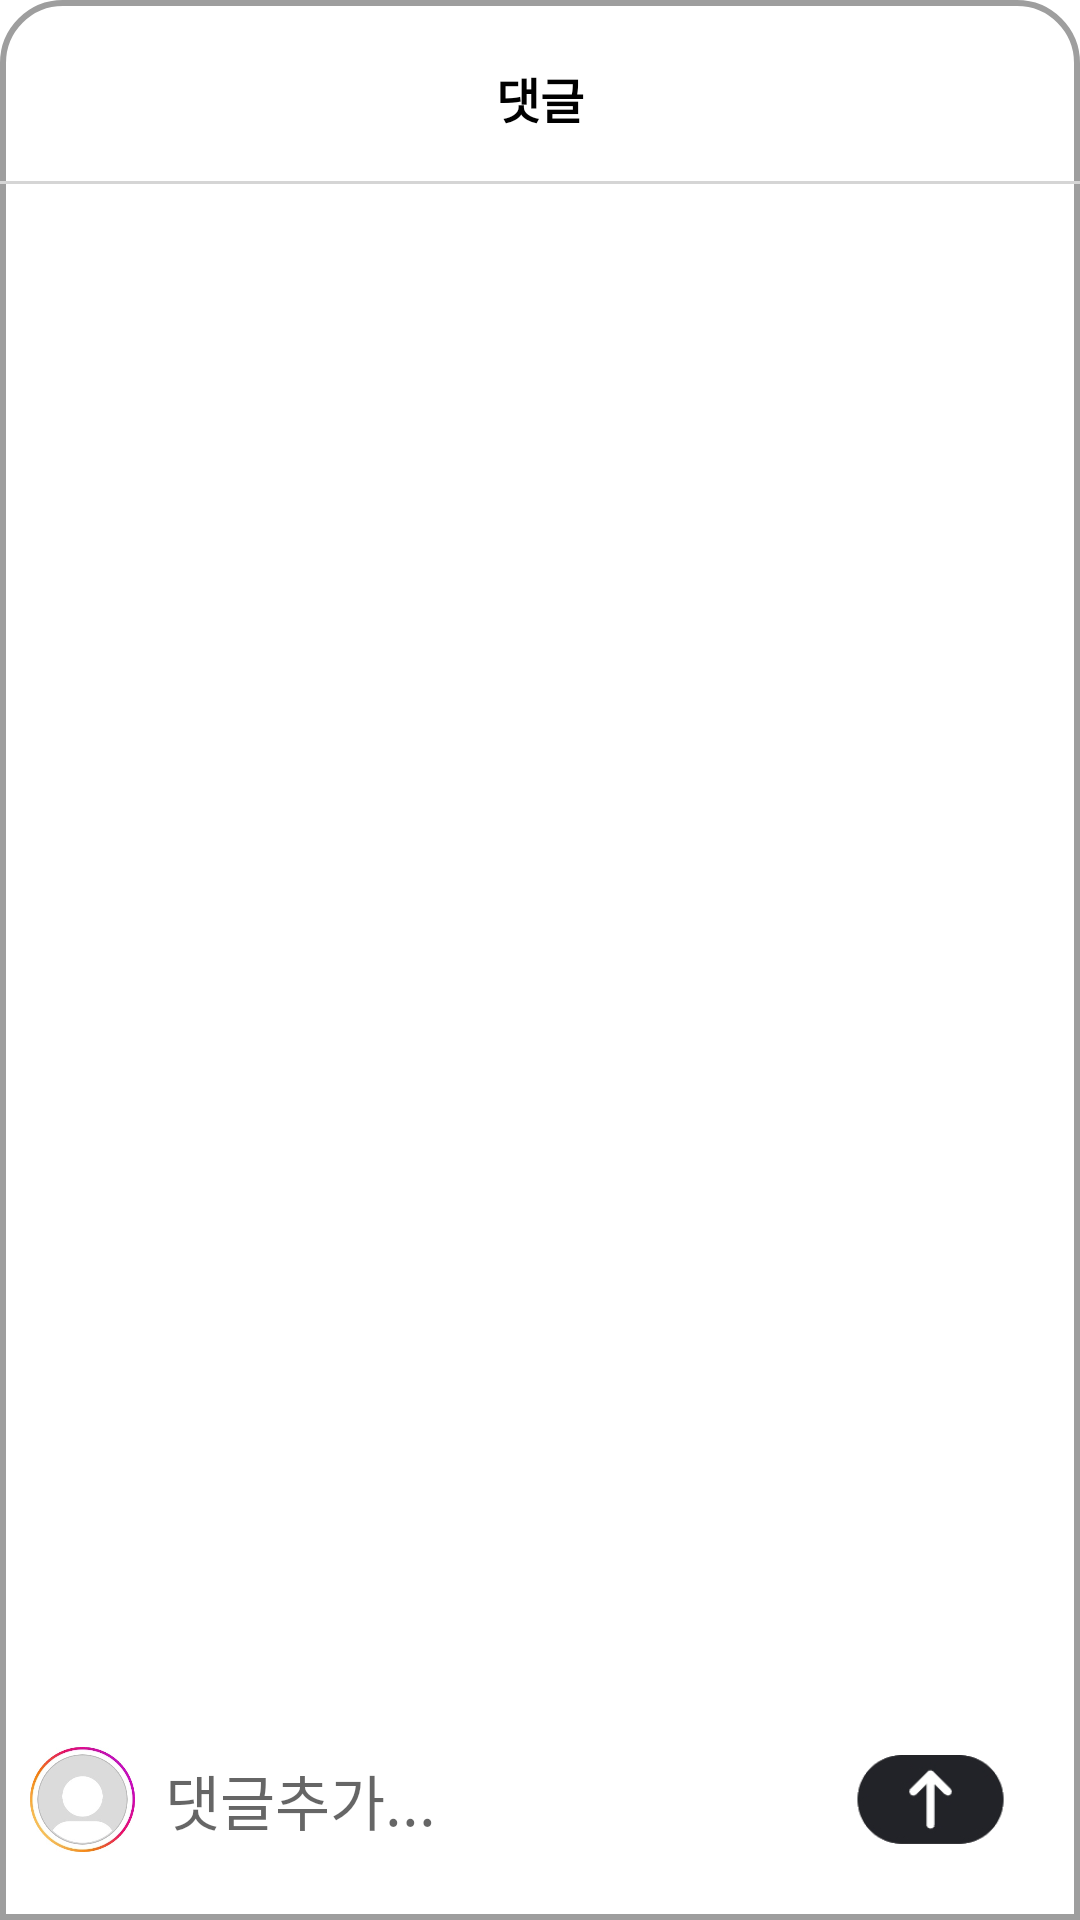

Android layout source for this screen:
<!-- AndroidManifest.xml: application theme Theme.Cstargram -->
<!-- res/layout/comment_panel.xml -->
<?xml version="1.0" encoding="utf-8"?>
<RelativeLayout xmlns:android="http://schemas.android.com/apk/res/android"
    android:id="@+id/comment_panel_view"
    android:orientation="vertical"
    android:background="@drawable/drawer_background"
    android:layout_width="match_parent"
    android:layout_height="wrap_content">

    <LinearLayout
        android:id="@+id/comment_titlebar"
        android:layout_alignParentTop="true"
        android:layout_width="match_parent"
        android:layout_height="wrap_content"
        android:layout_weight="1"
        android:orientation="vertical">

        <View
            android:layout_width="55dp"
            android:layout_height="5dp"
            android:layout_gravity="center"
            android:layout_marginTop="8dp"
            android:background="@drawable/round_border_forview" />

        <TextView
            android:layout_width="wrap_content"
            android:layout_height="wrap_content"
            android:layout_gravity="center"
            android:layout_margin="8dp"
            android:text="댓글"
            android:textColor="@color/black"
            android:textSize="16sp"
            android:textStyle="bold" />

        <View
            android:layout_width="match_parent"
            android:layout_height="1dp"
            android:layout_marginTop="8dp"
            android:layout_marginBottom="8dp"
            android:background="#D5D5D5" />

    </LinearLayout>

    <androidx.recyclerview.widget.RecyclerView
        android:id="@+id/comment_RecyclerView"
        android:layout_width="match_parent"
        android:layout_height="wrap_content"
        android:layout_above="@+id/linearLayout3"
        android:layout_below="@id/comment_titlebar"/>

    <LinearLayout
        android:id="@+id/linearLayout3"
        android:layout_width="match_parent"
        android:layout_height="wrap_content"
        android:layout_alignParentBottom="true"
        android:layout_gravity="center"
        android:layout_margin="10dp"
        android:gravity="left"
        android:orientation="horizontal"
        android:paddingBottom="10dp">

        <ImageView
            android:layout_width="35dp"
            android:layout_height="35dp"
            android:layout_gravity="center"
            android:src="@drawable/cstar_story" />

        <EditText
            android:id="@+id/comment_editText"
            android:layout_width="wrap_content"
            android:layout_height="40dp"
            android:layout_gravity="center"
            android:layout_marginLeft="10dp"
            android:layout_weight="1"
            android:background="@null"
            android:hint="댓글추가..."
            android:textSize="20dp" />

        <ImageView
            android:id="@+id/comment_Send_imageView"
            android:layout_width="80dp"
            android:layout_height="30dp"
            android:layout_gravity="center"
            android:src="@drawable/comment_send_icon" />

    </LinearLayout>

</RelativeLayout>
<!-- resources referenced by this layout -->
<resources>
  <!-- drawable comment_send_icon: png bitmap (drawable, 2705 bytes) -->
  <!-- drawable cstar_story: jpg bitmap (drawable, 16125 bytes) -->
  <!-- drawable drawer_background (drawable) -->
  <?xml version="1.0" encoding="utf-8"?>
  <shape xmlns:android="http://schemas.android.com/apk/res/android">
      <solid android:color="#FFFFFF"/>
      <corners android:topRightRadius="20dp"
          android:topLeftRadius="20dp"/>
      <stroke android:color="#9e9e9e"
          android:width="2dp"/>
  </shape>
  <style name="Theme.Cstargram" parent="Theme.MaterialComponents.DayNight.DarkActionBar">
          
          <item name="colorPrimary">@color/purple_500</item>
          <item name="colorPrimaryVariant">@color/purple_700</item>
          <item name="colorOnPrimary">@color/white</item>
          
          <item name="colorSecondary">@color/teal_200</item>
          <item name="colorSecondaryVariant">@color/teal_700</item>
          <item name="colorOnSecondary">@color/black</item>
          
          <item name="android:statusBarColor">@color/black</item>
          
          <item name="windowActionBar">false</item>
          <item name="windowNoTitle">true</item>
      </style>
  <!-- not gathered from this repository: default colours our renderer supplied (Android Studio template values) -->
  <color name="purple_500">#FF6200EE</color>
  <color name="purple_700">#FF3700B3</color>
  <color name="teal_200">#FF03DAC5</color>
  <color name="teal_700">#FF018786</color>
  <color name="black">#FF000000</color>
  <color name="white">#FFFFFFFF</color>
</resources>
